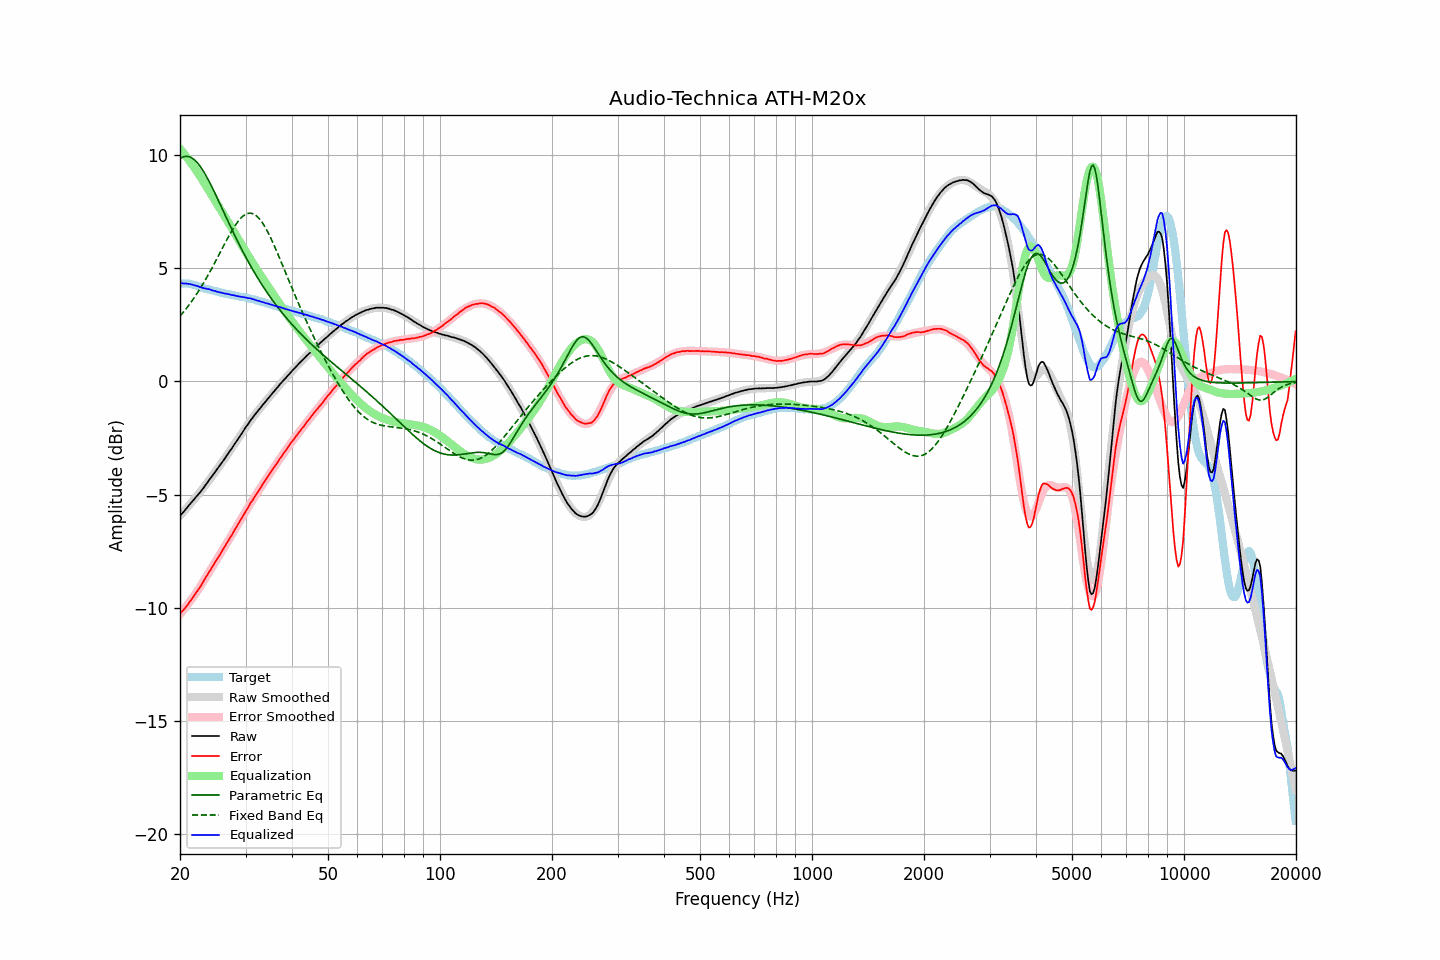

Source data for this figure (header and first rows):
frequency, raw, error, smoothed, error_smoothed, equalization, parametric_eq, fixed_band_eq, equalized_raw, equalized_smoothed, target
20.00, -5.94, -10.27, -5.93, -10.28, 10.28, 9.85, 2.89, 4.34, 4.35, 4.33
20.20, -5.85, -10.18, -5.85, -10.19, 10.19, 9.89, 2.97, 4.34, 4.35, 4.33
20.40, -5.78, -10.11, -5.77, -10.11, 10.11, 9.92, 3.05, 4.33, 4.34, 4.33
20.61, -5.69, -10.02, -5.69, -10.02, 10.02, 9.94, 3.14, 4.33, 4.33, 4.33
20.81, -5.60, -9.93, -5.61, -9.93, 9.93, 9.95, 3.23, 4.33, 4.32, 4.33
21.02, -5.52, -9.85, -5.53, -9.83, 9.83, 9.94, 3.32, 4.31, 4.31, 4.33
21.23, -5.43, -9.74, -5.45, -9.74, 9.74, 9.92, 3.42, 4.31, 4.29, 4.31
21.44, -5.35, -9.65, -5.36, -9.64, 9.64, 9.89, 3.51, 4.29, 4.28, 4.30
21.66, -5.27, -9.55, -5.28, -9.54, 9.54, 9.85, 3.62, 4.27, 4.27, 4.28
21.87, -5.19, -9.45, -5.19, -9.44, 9.44, 9.79, 3.72, 4.25, 4.25, 4.26
22.09, -5.10, -9.34, -5.10, -9.34, 9.34, 9.72, 3.82, 4.24, 4.23, 4.25
22.31, -5.02, -9.23, -5.02, -9.23, 9.23, 9.64, 3.93, 4.21, 4.22, 4.22
22.54, -4.94, -9.14, -4.93, -9.12, 9.12, 9.56, 4.04, 4.18, 4.19, 4.20
22.76, -4.85, -9.02, -4.84, -9.01, 9.01, 9.46, 4.16, 4.16, 4.17, 4.17
22.99, -4.76, -8.90, -4.75, -8.90, 8.90, 9.35, 4.27, 4.14, 4.15, 4.14
23.22, -4.67, -8.78, -4.66, -8.78, 8.78, 9.24, 4.39, 4.11, 4.13, 4.11
23.45, -4.56, -8.65, -4.56, -8.67, 8.67, 9.12, 4.52, 4.11, 4.11, 4.09
23.69, -4.47, -8.55, -4.47, -8.55, 8.55, 8.99, 4.64, 4.08, 4.08, 4.08
23.92, -4.36, -8.42, -4.37, -8.44, 8.44, 8.85, 4.77, 4.08, 4.06, 4.06
24.16, -4.27, -8.32, -4.28, -8.32, 8.32, 8.72, 4.90, 4.05, 4.04, 4.05
24.40, -4.18, -8.21, -4.18, -8.21, 8.21, 8.57, 5.03, 4.03, 4.02, 4.03
24.65, -4.08, -8.09, -4.08, -8.09, 8.09, 8.43, 5.16, 4.01, 4.00, 4.01
24.89, -3.98, -7.96, -3.98, -7.97, 7.97, 8.28, 5.29, 3.99, 3.99, 3.99
25.14, -3.89, -7.86, -3.89, -7.86, 7.86, 8.13, 5.43, 3.97, 3.97, 3.98
25.39, -3.79, -7.74, -3.79, -7.74, 7.74, 7.98, 5.57, 3.95, 3.95, 3.95
25.65, -3.69, -7.63, -3.69, -7.62, 7.62, 7.83, 5.70, 3.93, 3.94, 3.94
25.91, -3.59, -7.50, -3.59, -7.51, 7.51, 7.67, 5.84, 3.92, 3.92, 3.91
26.16, -3.49, -7.39, -3.49, -7.39, 7.39, 7.52, 5.98, 3.90, 3.91, 3.90
26.43, -3.39, -7.28, -3.39, -7.28, 7.28, 7.37, 6.11, 3.88, 3.89, 3.89
26.69, -3.28, -7.15, -3.28, -7.16, 7.16, 7.21, 6.25, 3.88, 3.87, 3.87
26.96, -3.18, -7.04, -3.18, -7.04, 7.04, 7.06, 6.38, 3.86, 3.86, 3.86
27.23, -3.07, -6.92, -3.08, -6.92, 6.92, 6.91, 6.50, 3.85, 3.84, 3.85
27.50, -2.98, -6.82, -2.97, -6.80, 6.80, 6.76, 6.63, 3.82, 3.83, 3.83
27.77, -2.87, -6.68, -2.87, -6.68, 6.68, 6.61, 6.75, 3.81, 3.81, 3.81
28.05, -2.76, -6.56, -2.76, -6.56, 6.56, 6.46, 6.86, 3.80, 3.80, 3.80
28.33, -2.66, -6.44, -2.65, -6.44, 6.44, 6.32, 6.96, 3.78, 3.79, 3.78
28.62, -2.55, -6.32, -2.55, -6.32, 6.32, 6.17, 7.06, 3.77, 3.77, 3.77
28.90, -2.45, -6.21, -2.44, -6.20, 6.20, 6.03, 7.15, 3.75, 3.76, 3.76
29.19, -2.34, -6.07, -2.33, -6.08, 6.08, 5.89, 7.23, 3.74, 3.75, 3.73
29.48, -2.23, -5.96, -2.23, -5.96, 5.96, 5.75, 7.29, 3.73, 3.73, 3.73
29.78, -2.12, -5.84, -2.12, -5.84, 5.84, 5.62, 7.35, 3.72, 3.72, 3.72
30.08, -2.01, -5.72, -2.02, -5.72, 5.72, 5.49, 7.39, 3.71, 3.70, 3.71
30.38, -1.92, -5.61, -1.92, -5.60, 5.60, 5.35, 7.42, 3.68, 3.69, 3.69
30.68, -1.81, -5.48, -1.82, -5.49, 5.49, 5.23, 7.43, 3.68, 3.67, 3.67
30.99, -1.70, -5.35, -1.72, -5.37, 5.37, 5.10, 7.43, 3.67, 3.65, 3.65
31.30, -1.62, -5.26, -1.62, -5.26, 5.26, 4.97, 7.42, 3.64, 3.64, 3.64
31.61, -1.52, -5.15, -1.53, -5.15, 5.15, 4.85, 7.39, 3.63, 3.62, 3.63
31.93, -1.43, -5.04, -1.43, -5.03, 5.03, 4.73, 7.35, 3.60, 3.60, 3.61
32.24, -1.35, -4.92, -1.34, -4.92, 4.92, 4.61, 7.29, 3.57, 3.58, 3.57
32.57, -1.25, -4.81, -1.25, -4.81, 4.81, 4.50, 7.22, 3.56, 3.56, 3.56
32.89, -1.17, -4.72, -1.16, -4.70, 4.70, 4.38, 7.13, 3.53, 3.54, 3.55
33.22, -1.08, -4.59, -1.08, -4.60, 4.60, 4.27, 7.04, 3.52, 3.52, 3.51
33.55, -0.99, -4.49, -0.99, -4.49, 4.49, 4.16, 6.93, 3.50, 3.50, 3.50
33.89, -0.91, -4.39, -0.90, -4.38, 4.38, 4.05, 6.81, 3.47, 3.48, 3.48
34.23, -0.82, -4.27, -0.82, -4.27, 4.27, 3.95, 6.69, 3.45, 3.45, 3.45
34.57, -0.73, -4.16, -0.73, -4.17, 4.17, 3.85, 6.55, 3.44, 3.43, 3.43
34.92, -0.65, -4.06, -0.65, -4.06, 4.06, 3.74, 6.41, 3.41, 3.41, 3.41
35.27, -0.56, -3.95, -0.56, -3.95, 3.95, 3.64, 6.26, 3.39, 3.39, 3.39
35.62, -0.48, -3.85, -0.48, -3.85, 3.85, 3.55, 6.10, 3.37, 3.37, 3.37
35.97, -0.40, -3.74, -0.39, -3.74, 3.74, 3.45, 5.94, 3.34, 3.35, 3.34
... 635 more rows
